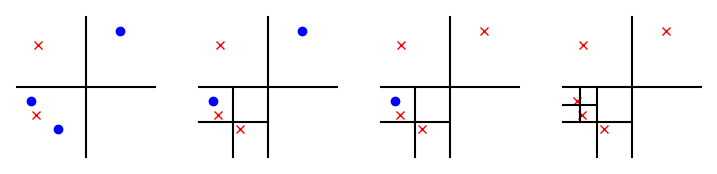

Write the Python code that produced this figure.
import matplotlib.pyplot as plt

star1 = [14, 30]
star2 = [15, 80]
star3 = [30, 20]
star4 = [75, 90]
star5 = [10, 40]


markernonactive = 'bo'
markeractive = 'rx'
# coloractive = 'r'
linecolor = 'k'

fig, (ax1, ax2, ax3, ax4) = plt.subplots(1, 4, figsize=(9,2))
ax = [ax1, ax2, ax3, ax4]

for i in range(4):
    ax[i].axis('off')
    ax[i].plot(star1[0], star1[1], markeractive)
    ax[i].plot(star2[0], star2[1], markeractive)
    ax[i].plot([0, 100], [50, 50], linecolor)
    ax[i].plot([50, 50], [0, 100], linecolor)

    if i > 0:
        ax[i].plot(star3[0], star3[1], markeractive)
        ax[i].plot([0,  50], [25, 25], linecolor)
        ax[i].plot([25, 25], [0,  50], linecolor)
    else:
        ax[i].plot(star3[0], star3[1], markernonactive)

    if i > 1:
        ax[i].plot(star4[0], star4[1], markeractive)
    else:
        ax[i].plot(star4[0], star4[1], markernonactive)
    
    if i > 2:
        ax[i].plot(star5[0], star5[1], markeractive)
        ax[i].plot([0,  25], [37.5, 37.5], linecolor)
        ax[i].plot([12.5, 12.5], [25,  50], linecolor)    
    else:
        ax[i].plot(star5[0], star5[1], markernonactive)



fig.savefig('test.png')
# Save image




# Save image 


# Save image



# Save image